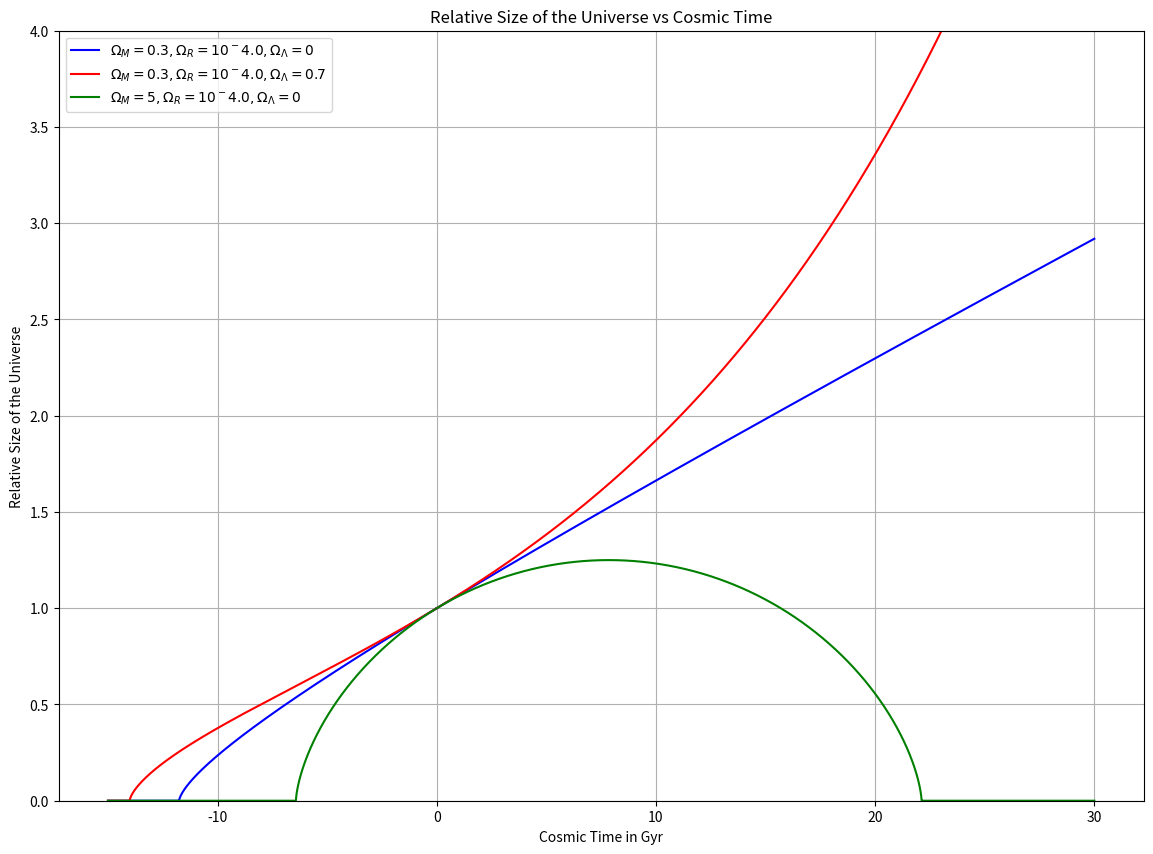

Recreate this plot in Python.
import numpy as np
import matplotlib.pyplot as plt
from scipy.integrate import odeint

# Fonction de l'équation différentielle
def syseq(y, t, Omega_m, Omega_r, Omega_l, Omega_k, H0):
    dydt = [y[1],
            (-(H0 ** 2 / 2) * (Omega_m / y[0] ** 3 + 2 * Omega_r / y[0] ** 4 - 2 * Omega_l)) * Omega_m * (
                        1 / (H0 ** 2) * y[1] ** 2 -
                        Omega_r / y[0] ** 2 - Omega_l * y[0] ** 2 - Omega_k) ** (-1)]
    return dydt

# Paramètres cosmologiques
H0 = 67400 / (3.09 * 10 ** 22) * (3600 * 24 * 365 * 10 ** 9)
Omega = [
    {"M": 0.3, "R": 1e-4, "L": 0, "K": 1 - 0.3 - 1e-4 - 0},  # Modèle 1
    {"M": 0.3, "R": 1e-4, "L": 0.7, "K": 1 - 0.3 - 1e-4 - 0.7},  # Modèle 2
    {"M": 5, "R": 1e-4, "L": 0, "K": 1 - 5 - 1e-4 - 0},  # Modèle 3
]
t_limits = [[0, -15], [0, 30]]  # Temps initial et final pour chaque modèle

# Conditions initiales
init_conditions = [[1, H0 * (model["M"] / 1 + model["R"] / (1 ** 2) + model["K"] + model["L"] * (1 ** 2)) ** (1 / 2)]
                   for model in Omega]

# Palette de couleurs pour les courbes
colors = ['b', 'r', 'g']

# Résolution pour chaque modèle et tracé
plt.figure(figsize=(14, 10))
for i, (limits, init, color) in enumerate(zip(t_limits, init_conditions, colors), start=1):
    t = np.linspace(limits[0], limits[1], 100000)
    for model, c in zip(Omega, colors):
        sol = odeint(syseq, init, t, args=(model["M"], model["R"], model["L"], model["K"], H0))
        plt.plot(t, sol[:, 0], linestyle='-', color=c)

plt.xlabel('Cosmic Time in Gyr')
plt.ylabel('Relative Size of the Universe')
plt.ylim([0, 4])
plt.title('Relative Size of the Universe vs Cosmic Time')
plt.legend([f'$\Omega_M={Omega[0]["M"]}, \Omega_R=10^{np.log10(Omega[0]["R"])}, \Omega_Λ={Omega[0]["L"]}$', 
            f'$\Omega_M={Omega[1]["M"]}, \Omega_R=10^{np.log10(Omega[1]["R"])}, \Omega_Λ={Omega[1]["L"]}$', 
            f'$\Omega_M={Omega[2]["M"]}, \Omega_R=10^{np.log10(Omega[2]["R"])}, \Omega_Λ={Omega[2]["L"]}$'])
plt.grid(True)
plt.show()
